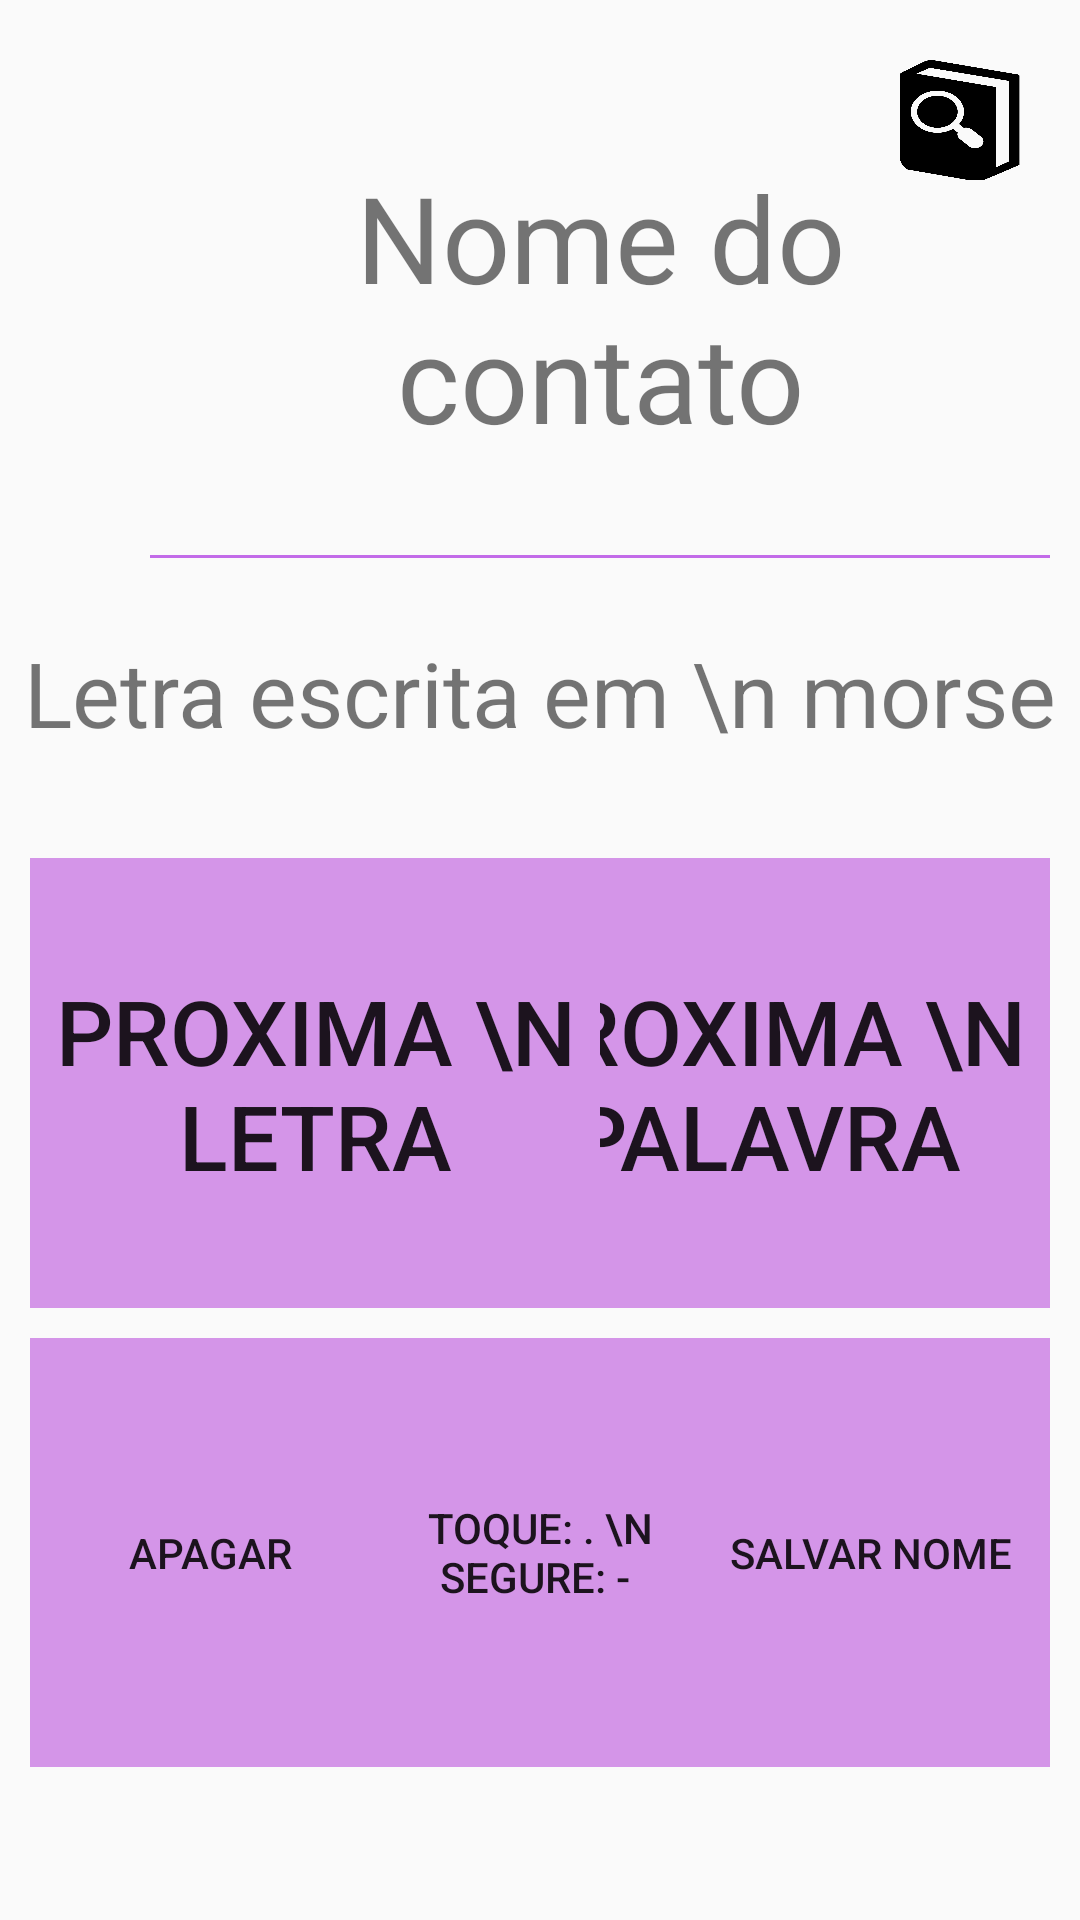

Android layout source for this screen:
<!-- AndroidManifest.xml: application theme AppTheme -->
<!-- res/layout/activity_add_contacts.xml -->
<?xml version="1.0" encoding="utf-8"?>
<LinearLayout xmlns:android="http://schemas.android.com/apk/res/android"
    xmlns:app="http://schemas.android.com/apk/res-auto"
    xmlns:tools="http://schemas.android.com/tools"
    android:layout_width="match_parent"
    android:layout_height="match_parent"
    android:orientation="vertical"
    tools:context=".AddContactsActivity">

    <RelativeLayout
        android:layout_width="match_parent"
        android:layout_height="150dp"
        android:layout_marginTop="20dp">

        <TextView
            android:id="@+id/texto_romano"
            android:layout_width="300dp"
            android:layout_height="150dp"
            android:layout_marginTop="15dp"
            android:layout_marginLeft="50dp"
            android:gravity="center"
            android:text="Nome do contato"
            android:textSize="40sp" />


        <ImageButton
            android:id="@+id/button_dict"
            android:layout_width="40dp"
            android:layout_height="40dp"
            android:layout_alignParentEnd="true"
            android:layout_marginEnd="20dp"
            android:background="@drawable/dict_icon"
            android:textSize="30sp" />

    </RelativeLayout>


    <View
        android:layout_width="300dp"
        android:layout_marginStart="50dp"
        android:layout_marginTop="15dp"
        android:layout_height="1dp"
        android:background="#C26BE8" />

    <TextView
        android:id="@+id/texto_morse"
        android:layout_width="match_parent"
        android:layout_height="70dp"
        android:layout_marginLeft="5dp"
        android:layout_marginTop="10dp"
        android:layout_marginRight="5dp"
        android:layout_marginBottom="10dp"
        android:gravity="center"
        android:text="Letra escrita em \n morse"
        android:textSize="30sp" />

    <RelativeLayout
        android:layout_width="match_parent"
        android:layout_height="150dp"
        android:layout_marginHorizontal="10dp"
        android:layout_marginTop="10dp">


        <Button
            android:id="@+id/button_palavra"
            android:text="Proxima \n palavra"
            android:layout_width="190dp"
            android:layout_height="match_parent"
            android:layout_alignParentEnd="true"
            android:background="#D495E8"
            android:textSize="30sp" />

        <Button
            android:id="@+id/button_letra"
            android:text="Proxima \n letra"
            android:layout_width="190dp"
            android:layout_height="match_parent"
            android:background="#D495E8"

            android:textSize="30sp" />

    </RelativeLayout>

    <RelativeLayout
        android:layout_width="match_parent"
        android:layout_height="143dp"
        android:layout_marginTop="10dp"
        android:layout_marginHorizontal="10dp">

        <Button
            android:text="Apagar"
            android:id="@+id/button_apagar"
            android:layout_width="120dp"
            android:layout_height="150dp"
            android:layout_alignParentStart="true"
            android:background="#D495E8"
            />

        <Button
            android:id="@+id/button_morse"
            android:text="Toque: . \n Segure: - "

            android:layout_width="120dp"
            android:layout_height="150dp"
            android:layout_centerHorizontal="true"
            android:background="#D495E8"
            />

        <Button
            android:id="@+id/button_nome"
            android:text="Salvar Nome"

            android:layout_width="120dp"
            android:layout_height="150dp"
            android:layout_alignParentEnd="true"
            android:background="#D495E8"
             />
    </RelativeLayout>
</LinearLayout>
<!-- resources referenced by this layout -->
<resources>
  <!-- drawable dict_icon: png bitmap (drawable, 39925 bytes) -->
  <style name="AppTheme" parent="Theme.AppCompat.Light.NoActionBar">
          
          <item name="colorPrimary">@color/colorPrimary</item>
          <item name="colorPrimaryDark">@color/colorPrimaryDark</item>
          <item name="colorAccent">@color/colorAccent</item>
      </style>
  <color name="colorPrimary">#6200EE</color>
  <color name="colorPrimaryDark">#3700B3</color>
  <color name="colorAccent">#03DAC5</color>
</resources>
